Run: headless pygame with SDL's dummy video driver; simulated clock (each Clock.tick advances the game by its frame time, no real sleeping); random seed 0; keys injected as events and as key.get_pressed() state; no mouse input.
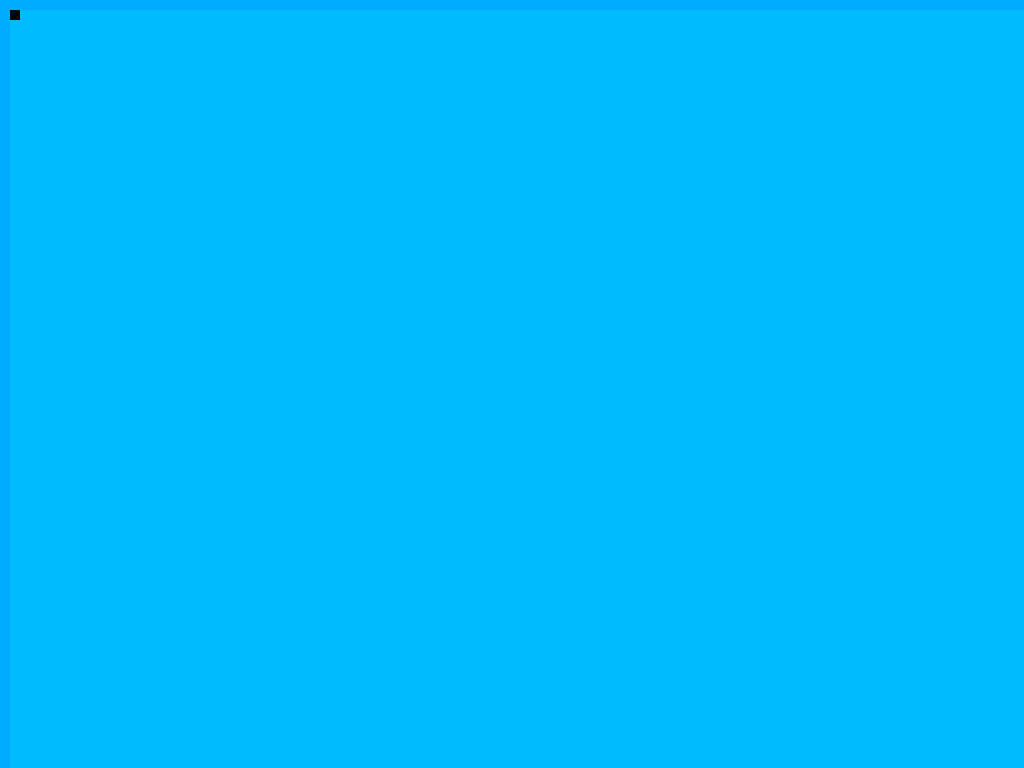
Frame 1 of 4 · flips 1–60 · no input
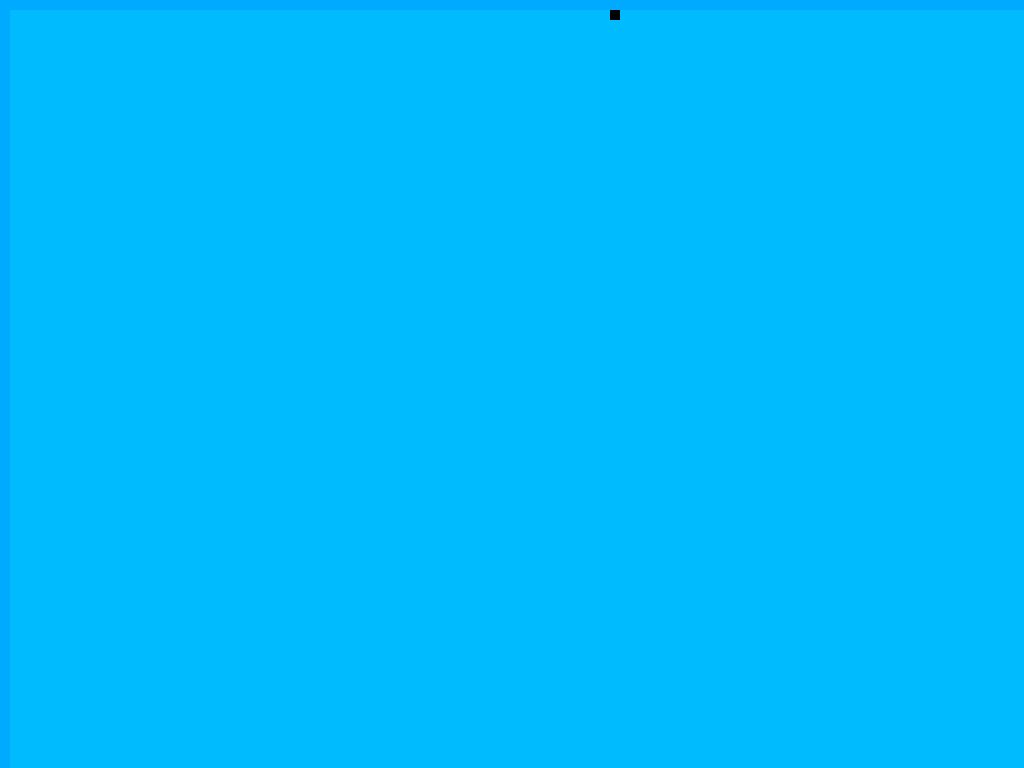
Frame 2 of 4 · flips 61–180 · tapped SPACE, RETURN · held RIGHT (→), D
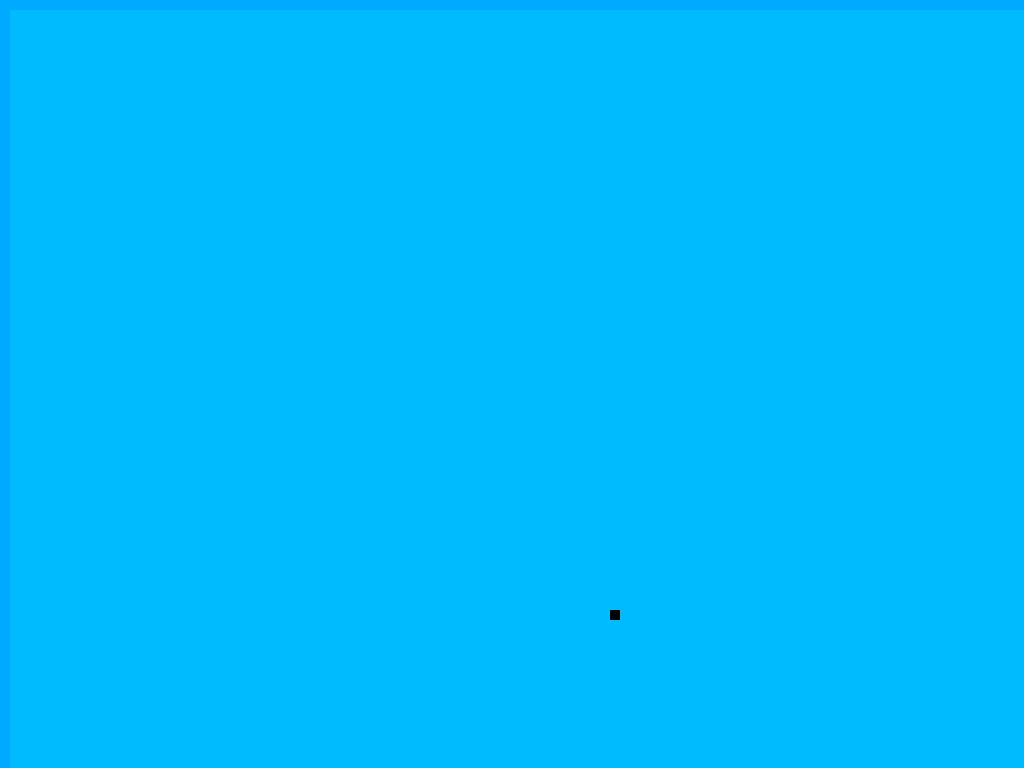
Frame 3 of 4 · flips 181–300 · held DOWN (↓), S
Frame 4 of 4 · flips 301–420 · held LEFT (←), A, UP (↑), W · screen same as frame 1, image omitted

The pygame program that drew these frames:

import pygame, sys, random, time
from pygame.locals import *

pygame.init()
clock = pygame.time.Clock()

WIDTH = 1920
HEIGHT = 1080
RED = (255, 0, 0)
WHITE = (255, 255, 255)
BLACK = (0, 0, 0)
LBLUE = (0, 170, 255)
BLUE = (0, 188, 255)
key = pygame.key.get_pressed()
speed = 5

window = pygame.display.set_mode((WIDTH, HEIGHT),pygame.FULLSCREEN, 0)
pygame.display.set_caption('Squid VS Eel')
mainloop = True
gameWindow = pygame.draw.rect(window, BLUE,(10, 10, 1900, 900))
playerOne = pygame.draw.rect(window, RED, (10, 10, 10, 10))
playerTwo = pygame.draw.rect(window, BLACK, (10, 10, 10, 10))

while mainloop == True:
    for event in pygame.event.get():
        if event.type == QUIT:
            pygame.quit()
            sys.exit()
        if event.type == pygame.KEYDOWN:
            if event.key == pygame.K_ESCAPE:
                exit()

    key = pygame.key.get_pressed()
    if key [pygame.K_s]:
        playerOne.move_ip(0, speed)
    if key[pygame.K_w]:
        playerOne.move_ip(0, -speed)
    if key[pygame.K_d]:
        playerOne.move_ip(speed, 0)
    if key[pygame.K_a]:
        playerOne.move_ip(-speed, 0)
    if key[pygame.K_LSHIFT]:
        speed = -speed


    if key [pygame.K_DOWN]:
        playerTwo.move_ip(0, speed)
    if key[pygame.K_UP]:
        playerTwo.move_ip(0, -speed)
    if key[pygame.K_RIGHT]:
        playerTwo.move_ip(speed, 0)
    if key[pygame.K_LEFT]:
        playerTwo.move_ip(-speed, 0)


    window.fill(LBLUE)
    pygame.draw.rect(window, BLUE, gameWindow)
    pygame.draw.rect(window, WHITE, playerOne)
    playerOne.clamp_ip(gameWindow)
    pygame.draw.rect(window, BLACK, playerTwo)
    playerTwo.clamp_ip(gameWindow)
    pygame.display.update()
    clock.tick(120)
